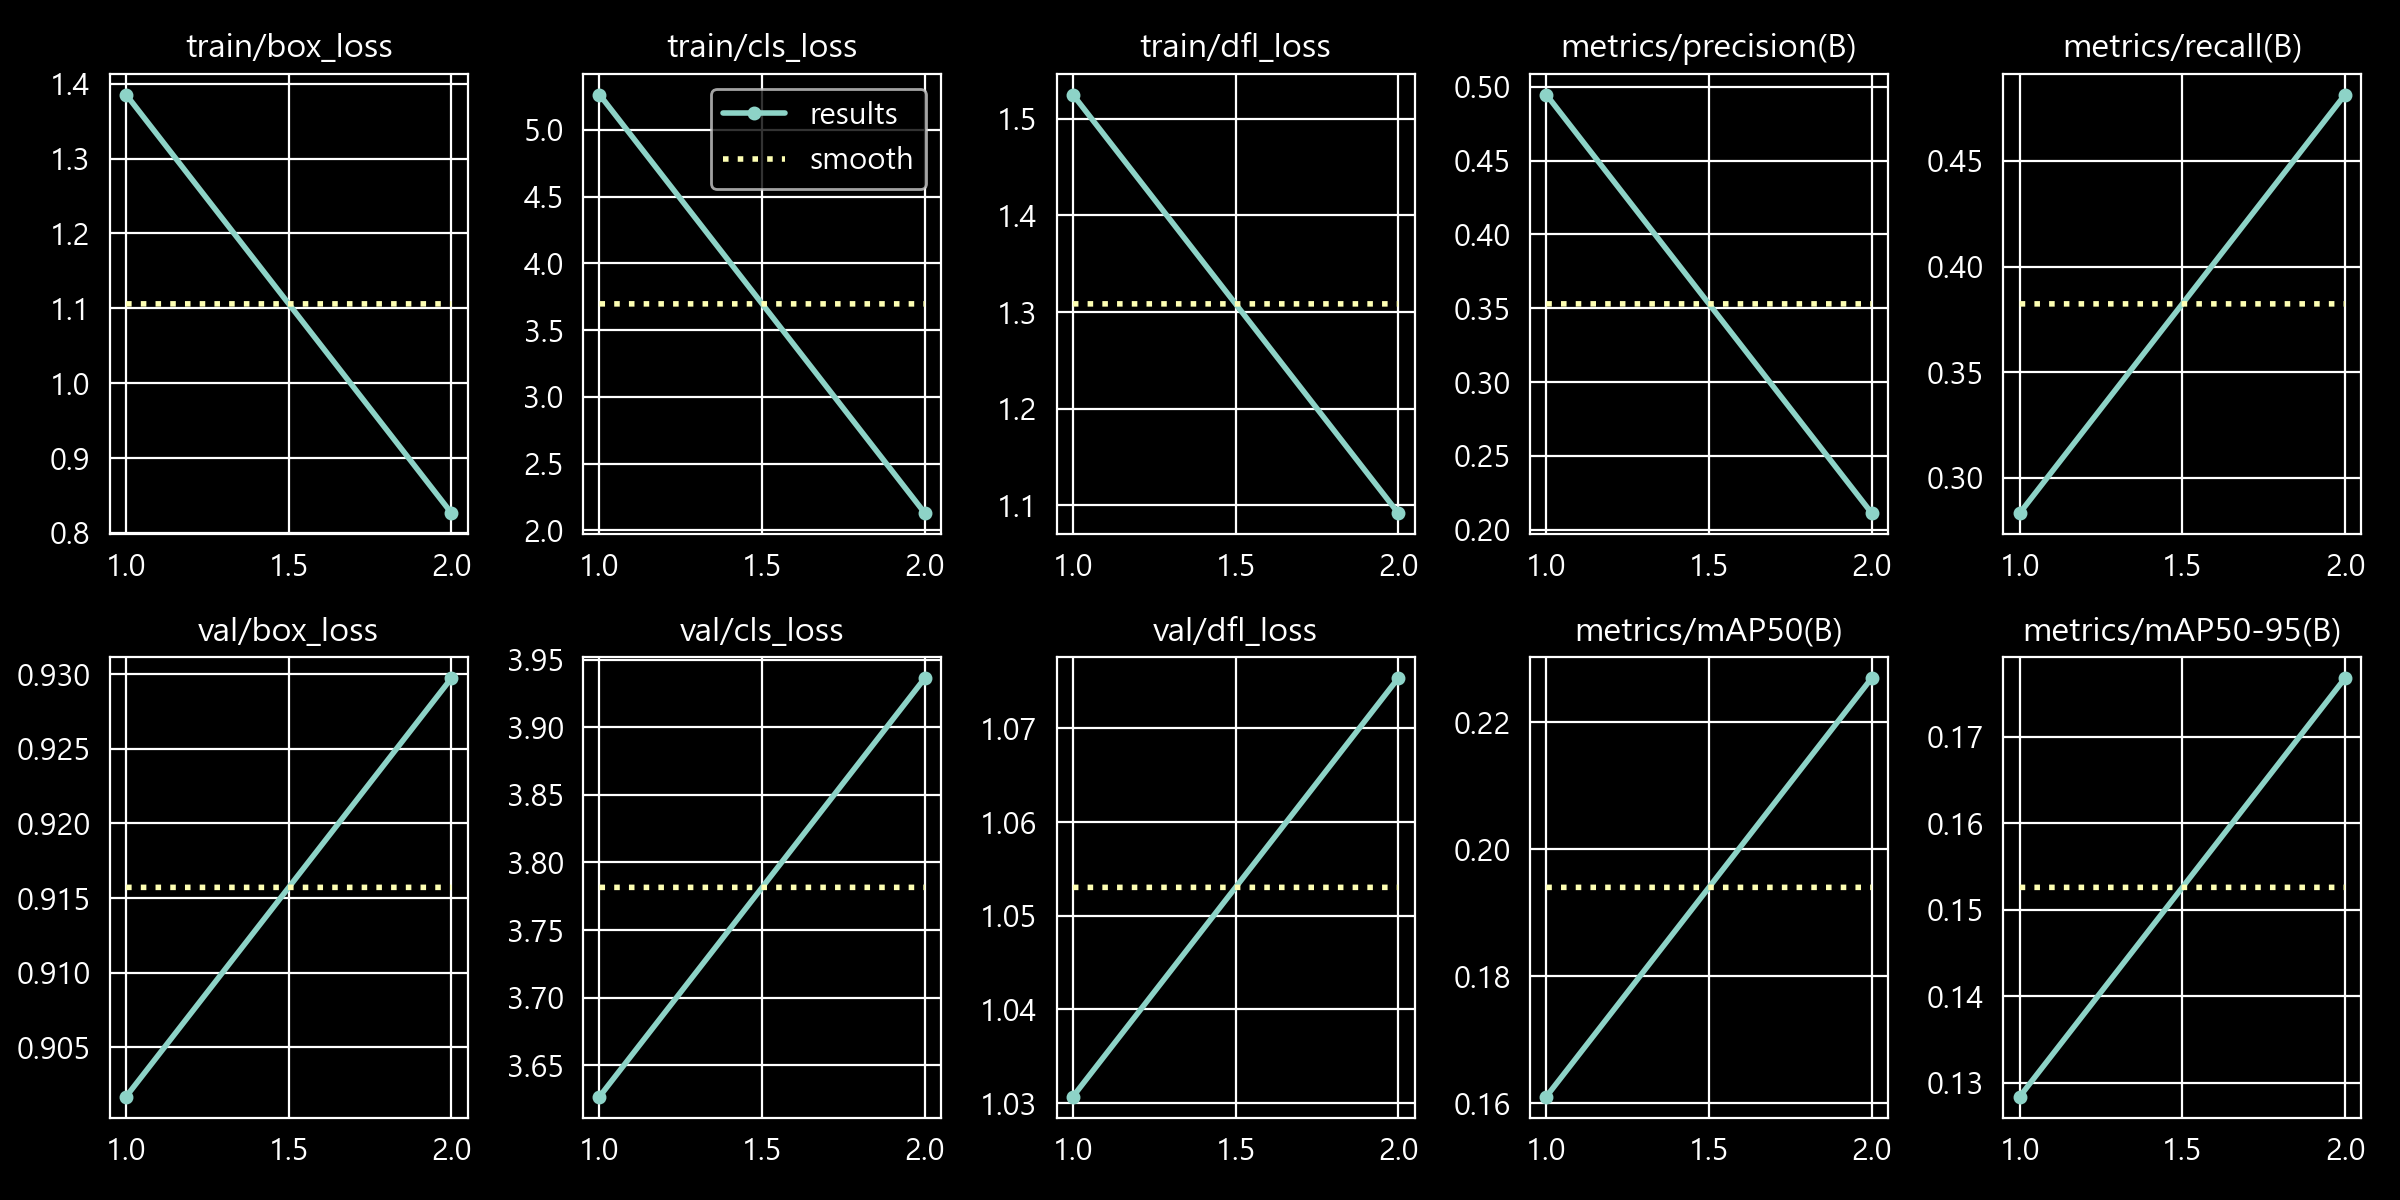

Data behind this chart, as committed beside it:
epoch, time, train/box_loss, train/cls_loss, train/dfl_loss, metrics/precision(B), metrics/recall(B), metrics/mAP50(B), metrics/mAP50-95(B), val/box_loss, val/cls_loss, val/dfl_loss, lr/pg0, lr/pg1, lr/pg2
1, 8.317, 1.385, 5.264, 1.525, 0.4946, 0.2833, 0.161, 0.1284, 0.9017, 3.627, 1.031, 0.000166, 0.000166, 0.07717
2, 16.47, 0.8265, 2.13, 1.092, 0.2112, 0.4814, 0.227, 0.1768, 0.9297, 3.936, 1.075, 0.0003358, 0.0003358, 0.05334
